Photos from the image-classification dataset "Data" in the GitHub repository hubHarshit/Shopping-Furniture-on-Craigslist-is-easier-now. Its 11 classes are: bed, chair, entertainment furniture, other furniture, seating furniture, sleeping furniture, storage furniture, table furniture, sofa, swivel chair, table.

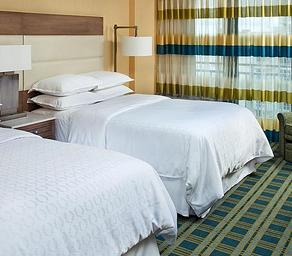
Label: bed

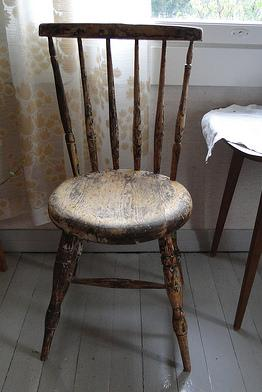
Label: chair

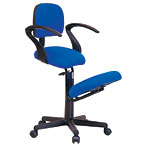
Label: swivel chair

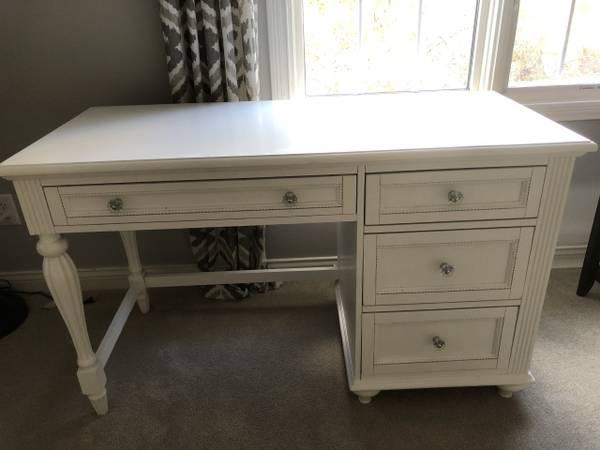
Label: table furniture

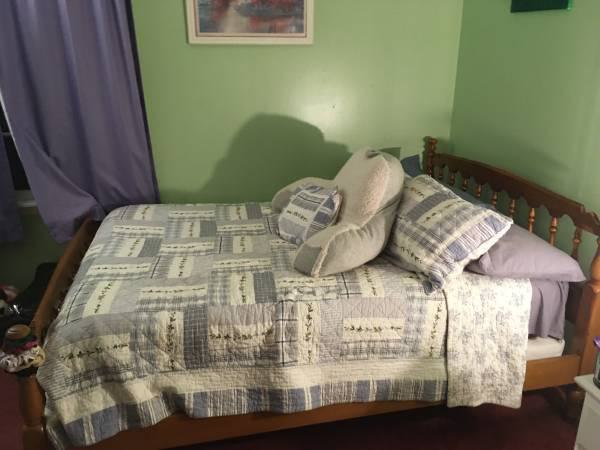
Label: sleeping furniture

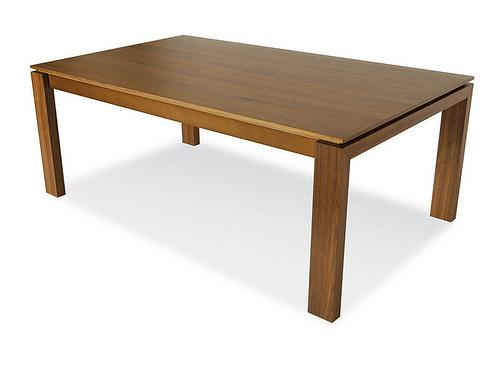
Label: table
